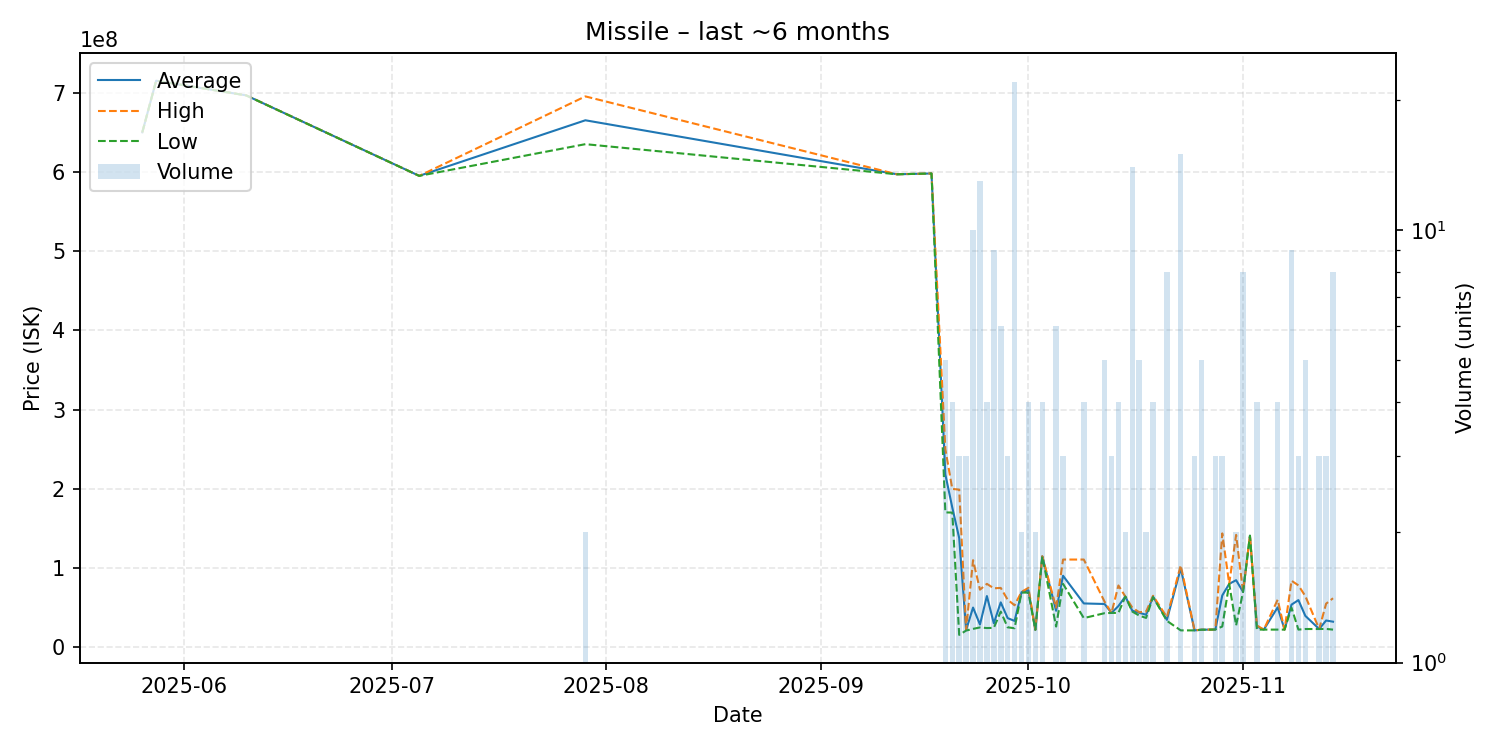

Values plotted in this chart, from the file beside it:
date, average, highest, lowest, order_count, volume
2025-05-26, 650000000, 650000000, 650000000, 1, 1
2025-05-28, 715100000, 715100000, 715100000, 1, 1
2025-06-10, 696600000, 696600000, 696600000, 1, 1
2025-07-05, 595000000, 595000000, 595000000, 1, 1
2025-07-29, 665150000, 695300000, 635000000, 2, 2
2025-09-12, 597000000, 597000000, 597000000, 1, 1
2025-09-17, 598000000, 598000000, 598000000, 1, 1
2025-09-19, 218120000, 250100000, 170200000, 4, 5
2025-09-20, 176375000, 199900000, 170000000, 4, 4
2025-09-21, 137806667, 198900000, 15620000, 3, 3
2025-09-22, 21786667, 22160000, 21040000, 3, 3
2025-09-23, 50087000, 109900000, 23190000, 9, 10
2025-09-24, 28676923, 72680000, 25010000, 2, 13
2025-09-25, 64627500, 79990000, 24230000, 4, 4
2025-09-26, 30210000, 74400000, 24505000, 9, 9
2025-09-27, 56625000, 74900000, 44990000, 6, 6
2025-09-28, 36770000, 60000000, 25155000, 3, 3
2025-09-29, 33225909, 52970000, 24000000, 15, 22
2025-09-30, 69435000, 69880000, 68990000, 2, 2
2025-10-01, 71972500, 74950000, 68995000, 4, 4
2025-10-02, 22010000, 22010000, 22010000, 1, 2
2025-10-03, 114825000, 114950000, 114700000, 4, 4
2025-10-05, 46013333, 50000000, 26080000, 2, 6
2025-10-06, 90233333, 110700000, 80000000, 2, 3
2025-10-09, 55292500, 110700000, 36800000, 4, 4
2025-10-12, 54602000, 57500000, 43000000, 5, 5
2025-10-13, 43323333, 43330000, 43320000, 2, 3
2025-10-14, 52015000, 77990000, 43360000, 3, 4
2025-10-15, 63995000, 64000000, 63990000, 2, 2
2025-10-16, 46194286, 50020000, 45050000, 8, 14
2025-10-17, 43536000, 44200000, 40000000, 5, 5
2025-10-18, 41005000, 44990000, 37020000, 2, 2
2025-10-19, 63830000, 64970000, 63430000, 4, 4
2025-10-21, 34566250, 38015000, 33330000, 5, 8
2025-10-23, 99567333, 103400000, 21300000, 14, 15
2025-10-25, 21276667, 21280000, 21270000, 2, 3
2025-10-26, 22118000, 22220000, 22100000, 4, 5
2025-10-27, 22250000, 22250000, 22250000, 1, 1
2025-10-28, 22346667, 22350000, 22340000, 3, 3
2025-10-29, 65346667, 143700000, 26170000, 3, 3
2025-10-30, 80000000, 80000000, 80000000, 1, 1
2025-10-31, 84655000, 141800000, 27510000, 2, 2
2025-11-01, 70000000, 70000000, 70000000, 1, 8
2025-11-02, 140800000, 140800000, 140800000, 1, 1
2025-11-03, 26200000, 27520000, 22260000, 3, 4
2025-11-04, 22270000, 22270000, 22270000, 1, 1
2025-11-06, 50370000, 59990000, 22270000, 4, 4
2025-11-07, 22270000, 22270000, 22270000, 1, 1
2025-11-08, 53772222, 83950000, 50000000, 2, 9
2025-11-09, 59506667, 78125000, 22270000, 3, 3
2025-11-10, 39606000, 64495000, 23010000, 5, 5
2025-11-12, 23023333, 23030000, 23020000, 3, 3
2025-11-13, 33770000, 55000000, 23155000, 3, 3
2025-11-14, 32265000, 61860000, 22250000, 7, 8
